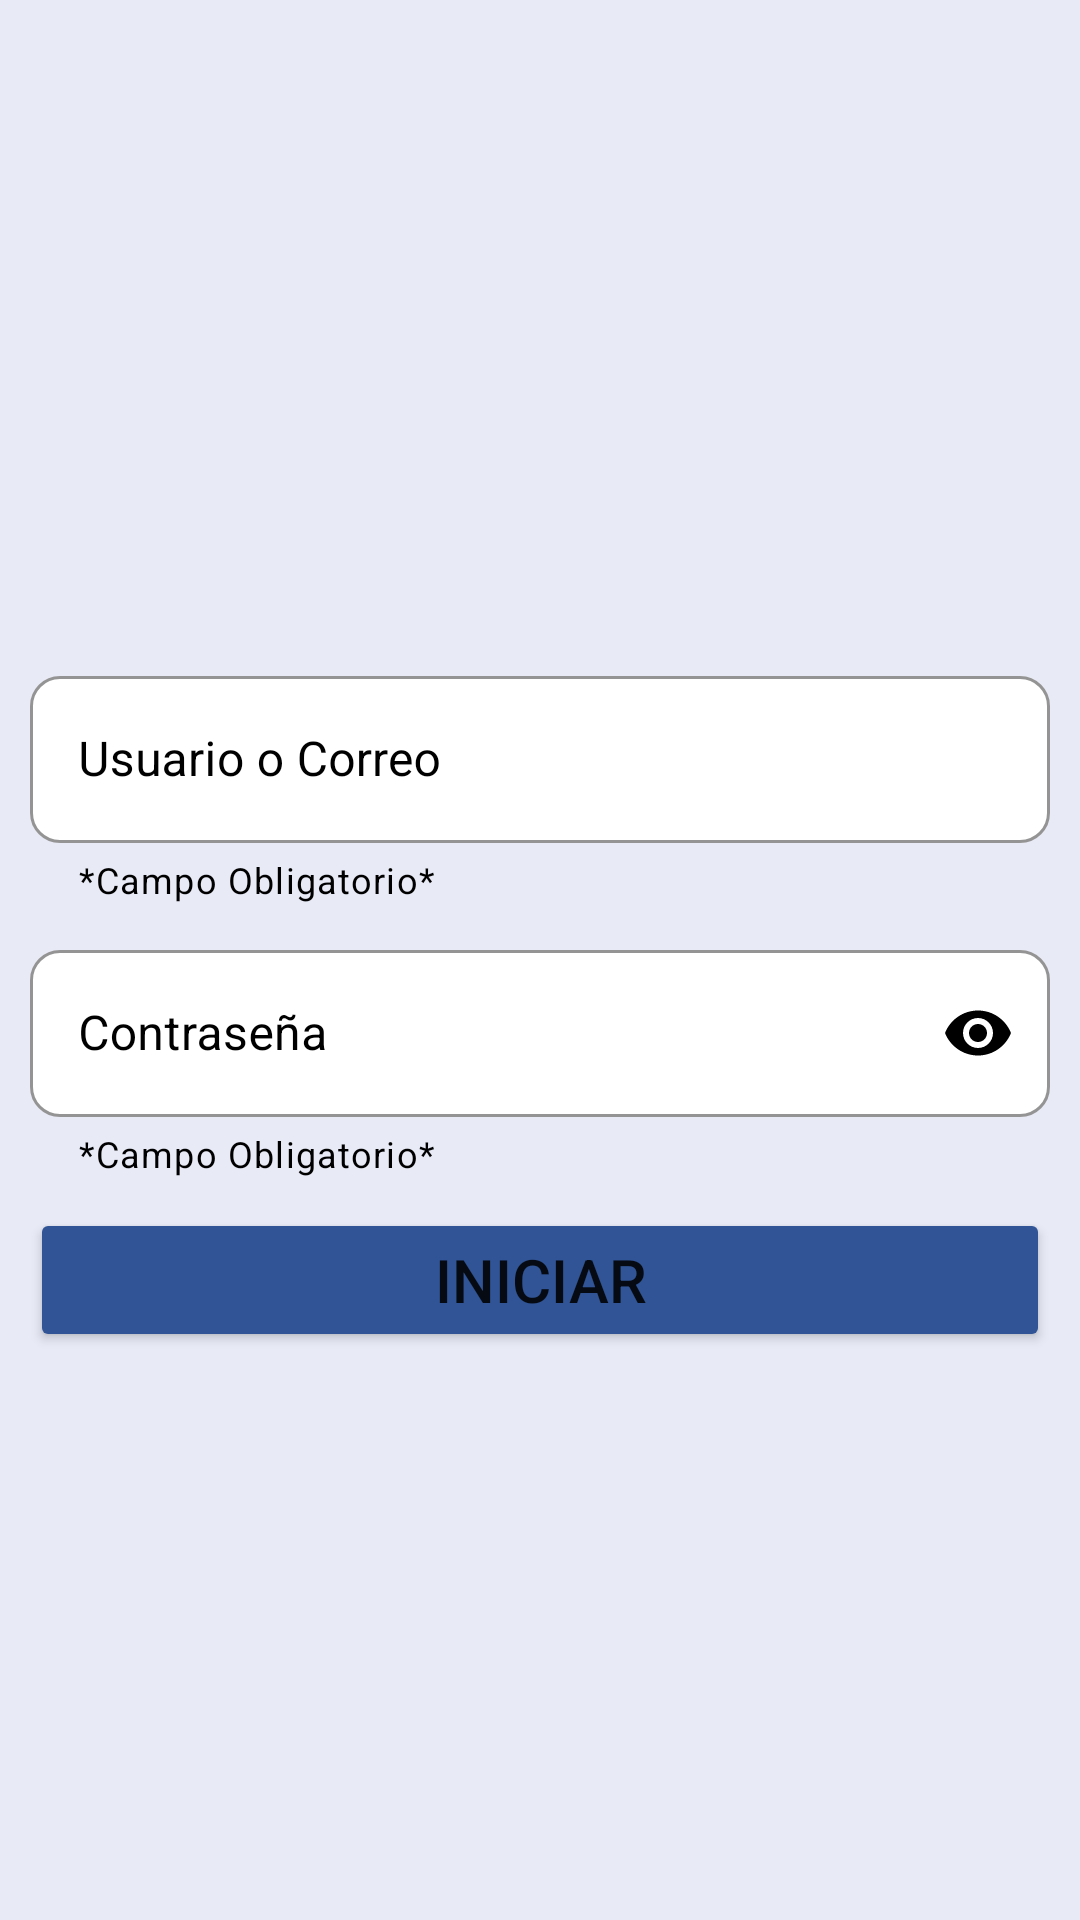

Reconstruct the res/layout file that produces this screen, plus the resources it refers to.
<!-- AndroidManifest.xml: application theme Theme.GranpaHelpAsistent -->
<!-- res/layout/activity_login.xml -->
<?xml version="1.0" encoding="utf-8"?>
<androidx.constraintlayout.widget.ConstraintLayout xmlns:android="http://schemas.android.com/apk/res/android"
    xmlns:app="http://schemas.android.com/apk/res-auto"
    xmlns:tools="http://schemas.android.com/tools"
    android:layout_width="match_parent"
    android:layout_height="match_parent"
    android:background="@color/portada_app"
    tools:context=".Login">

    <ImageView
        android:id="@+id/imageView7"
        android:layout_width="match_parent"
        android:layout_height="140dp"
        android:background="@mipmap/login_logo_app"
        app:layout_constraintEnd_toEndOf="parent"
        app:layout_constraintStart_toStartOf="parent"
        app:layout_constraintTop_toTopOf="parent" />

    <com.google.android.material.textfield.TextInputLayout
        android:id="@+id/txt_Usuario"
        style="@style/Widget.MaterialComponents.TextInputLayout.OutlinedBox"
        android:layout_width="match_parent"
        android:layout_height="wrap_content"
        android:layout_marginStart="10dp"
        android:layout_marginTop="80dp"
        android:layout_marginEnd="10dp"
        android:hint="@string/txt_usuario"
        android:textColorHint="@color/black"
        app:boxBackgroundColor="@color/white"
        app:boxCornerRadiusBottomEnd="10dp"
        app:boxCornerRadiusBottomStart="10dp"
        app:boxCornerRadiusTopEnd="10dp"
        app:boxCornerRadiusTopStart="10dp"
        app:boxStrokeColor="@color/color_btn_iniciar"
        app:endIconMode="clear_text"
        app:endIconTint="@color/black"
        app:helperText="@string/mnsj_text_ayuda"
        app:helperTextTextColor="@color/black"
        app:hintTextColor="@color/black"
        app:layout_constraintEnd_toEndOf="parent"
        app:layout_constraintStart_toStartOf="parent"
        app:layout_constraintTop_toBottomOf="@+id/imageView7">

        <com.google.android.material.textfield.TextInputEditText
            android:layout_width="match_parent"
            android:layout_height="wrap_content"
            android:textColor="@color/black"
            android:textCursorDrawable="@color/black" />
    </com.google.android.material.textfield.TextInputLayout>

    <com.google.android.material.textfield.TextInputLayout
        android:id="@+id/txt_Password"
        style="@style/Widget.MaterialComponents.TextInputLayout.OutlinedBox"
        android:layout_width="match_parent"
        android:layout_height="wrap_content"
        android:layout_marginStart="10dp"
        android:layout_marginTop="10dp"
        android:layout_marginEnd="10dp"
        android:hint="@string/txt_password"
        android:textColorHint="@color/black"
        app:hintTextColor="@color/black"
        app:boxCornerRadiusBottomEnd="10dp"
        app:boxCornerRadiusBottomStart="10dp"
        app:boxCornerRadiusTopEnd="10dp"
        app:boxCornerRadiusTopStart="10dp"
        app:helperText="@string/mnsj_text_ayuda"
        app:helperTextTextColor="@color/black"
        app:boxStrokeColor="@color/color_btn_iniciar"
        app:boxBackgroundColor="@color/white"
        app:layout_constraintEnd_toEndOf="parent"
        app:layout_constraintStart_toStartOf="parent"
        app:layout_constraintTop_toBottomOf="@+id/txt_Usuario"
        app:passwordToggleEnabled="true"
        app:passwordToggleTint="@color/black">

        <com.google.android.material.textfield.TextInputEditText
            android:layout_width="match_parent"
            android:layout_height="wrap_content"
            android:textColor="@color/black"
            android:textCursorDrawable="@color/black"
            android:inputType="textPassword" />
    </com.google.android.material.textfield.TextInputLayout>

    <Button
        android:id="@+id/btn_Iniciar"
        android:layout_width="match_parent"
        android:layout_height="wrap_content"
        android:layout_marginStart="10dp"
        android:layout_marginTop="10dp"
        android:layout_marginEnd="10dp"
        android:text="@string/btn_iniciar"
        android:backgroundTint="@color/color_btn_iniciar"
        app:cornerRadius="20dp"
        android:textSize="20dp"
        app:layout_constraintEnd_toEndOf="parent"
        app:layout_constraintStart_toStartOf="parent"
        app:layout_constraintTop_toBottomOf="@+id/txt_Password" />
</androidx.constraintlayout.widget.ConstraintLayout>
<!-- resources referenced by this layout -->
<resources>
  <color name="black">#FF000000</color>
      //TODOS LOS COLORES DE LA APP
  <color name="color_btn_iniciar">#305496</color>
  <color name="portada_app">#E8EAF6</color>
  <color name="white">#FFFFFFFF</color>
  <string name="btn_iniciar">Iniciar</string>
      //MENSAJES DE ERROR O AYUDA
  <string name="mnsj_text_ayuda">*Campo Obligatorio*</string>
  <string name="txt_password">Contraseña</string>
      //BOTONES
  <string name="txt_usuario">Usuario o Correo</string>
  <style name="Theme.GranpaHelpAsistent" parent="Theme.MaterialComponents.DayNight.DarkActionBar">
          
          <item name="colorPrimary">@color/black</item>
          <item name="colorPrimaryVariant">@color/black</item>
          <item name="colorOnPrimary">@color/white</item>
          
          <item name="colorSecondary">@color/teal_200</item>
          <item name="colorSecondaryVariant">@color/teal_700</item>
          <item name="colorOnSecondary">@color/black</item>
          
          <item name="android:statusBarColor" tools:targetApi="l">?attr/colorPrimaryVariant</item>
          
      </style>
  <color name="teal_200">#FF03DAC5</color>
  <color name="teal_700">#FF018786</color>
</resources>
